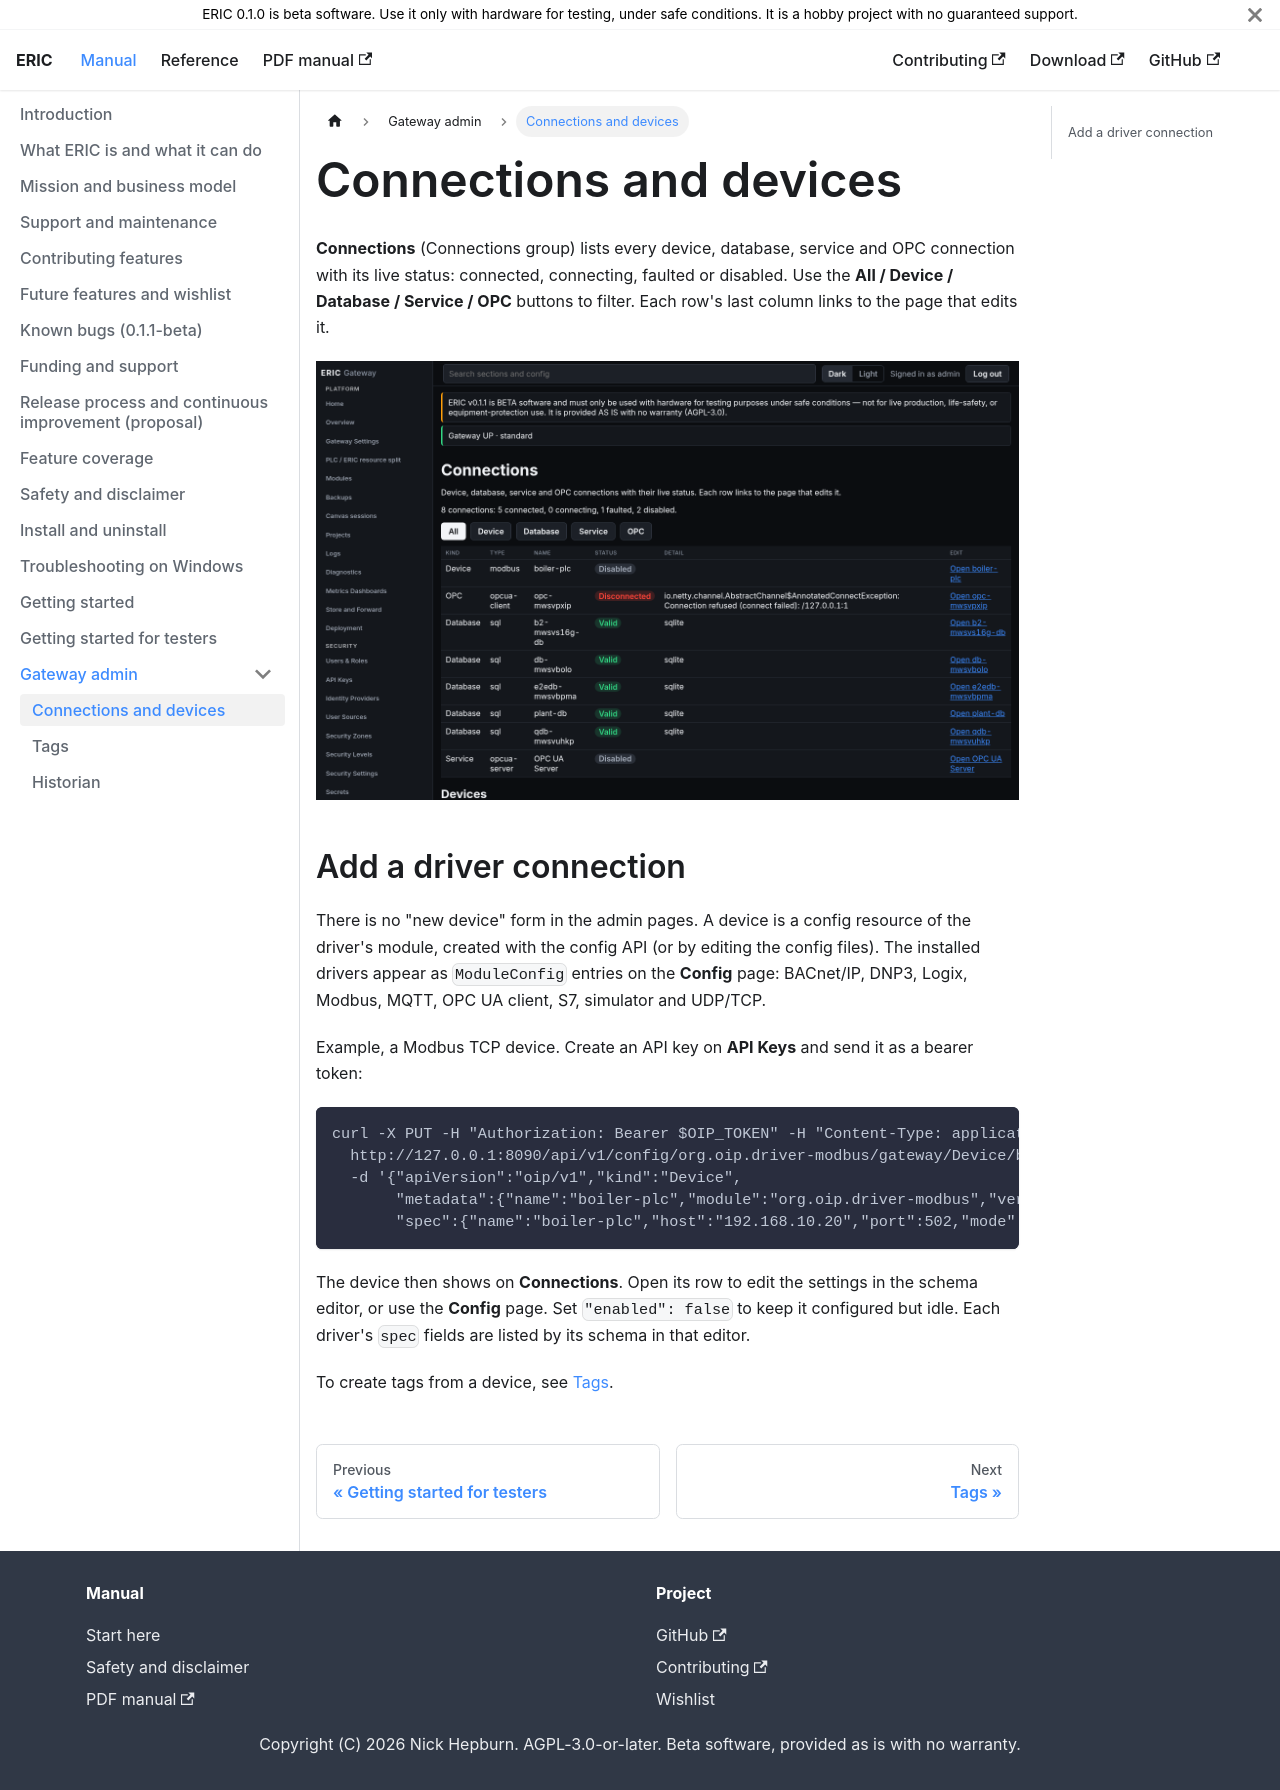

repository: neh773/eric-platform · page: manual/gateway/connections/index.html · generator: docusaurus

# Connections and devices

**Connections** (Connections group) lists every device, database, service and OPC connection with its live status: connected, connecting, faulted or disabled. Use the **All / Device / Database / Service / OPC** buttons to filter. Each row's last column links to the page that edits it.

![Connections](../img/admin-connections.png)

## Add a driver connection

There is no "new device" form in the admin pages. A device is a config resource of the driver's module, created with the config API (or by editing the config files). The installed drivers appear as `ModuleConfig` entries on the **Config** page: BACnet/IP, DNP3, Logix, Modbus, MQTT, OPC UA client, S7, simulator and UDP/TCP.

Example, a Modbus TCP device. Create an API key on **API Keys** and send it as a bearer token:

```
curl -X PUT -H "Authorization: Bearer $OIP_TOKEN" -H "Content-Type: application/json" \
  http://127.0.0.1:8090/api/v1/config/org.oip.driver-modbus/gateway/Device/boiler-plc \
  -d '{"apiVersion":"oip/v1","kind":"Device",
       "metadata":{"name":"boiler-plc","module":"org.oip.driver-modbus","version":0},
       "spec":{"name":"boiler-plc","host":"192.168.10.20","port":502,"mode":"TCP","unitId":1}}'
```

The device then shows on **Connections**. Open its row to edit the settings in the schema editor, or use the **Config** page. Set `"enabled": false` to keep it configured but idle. Each driver's `spec` fields are listed by its schema in that editor.

To create tags from a device, see [Tags](tags.md#create-tags-from-a-device).
